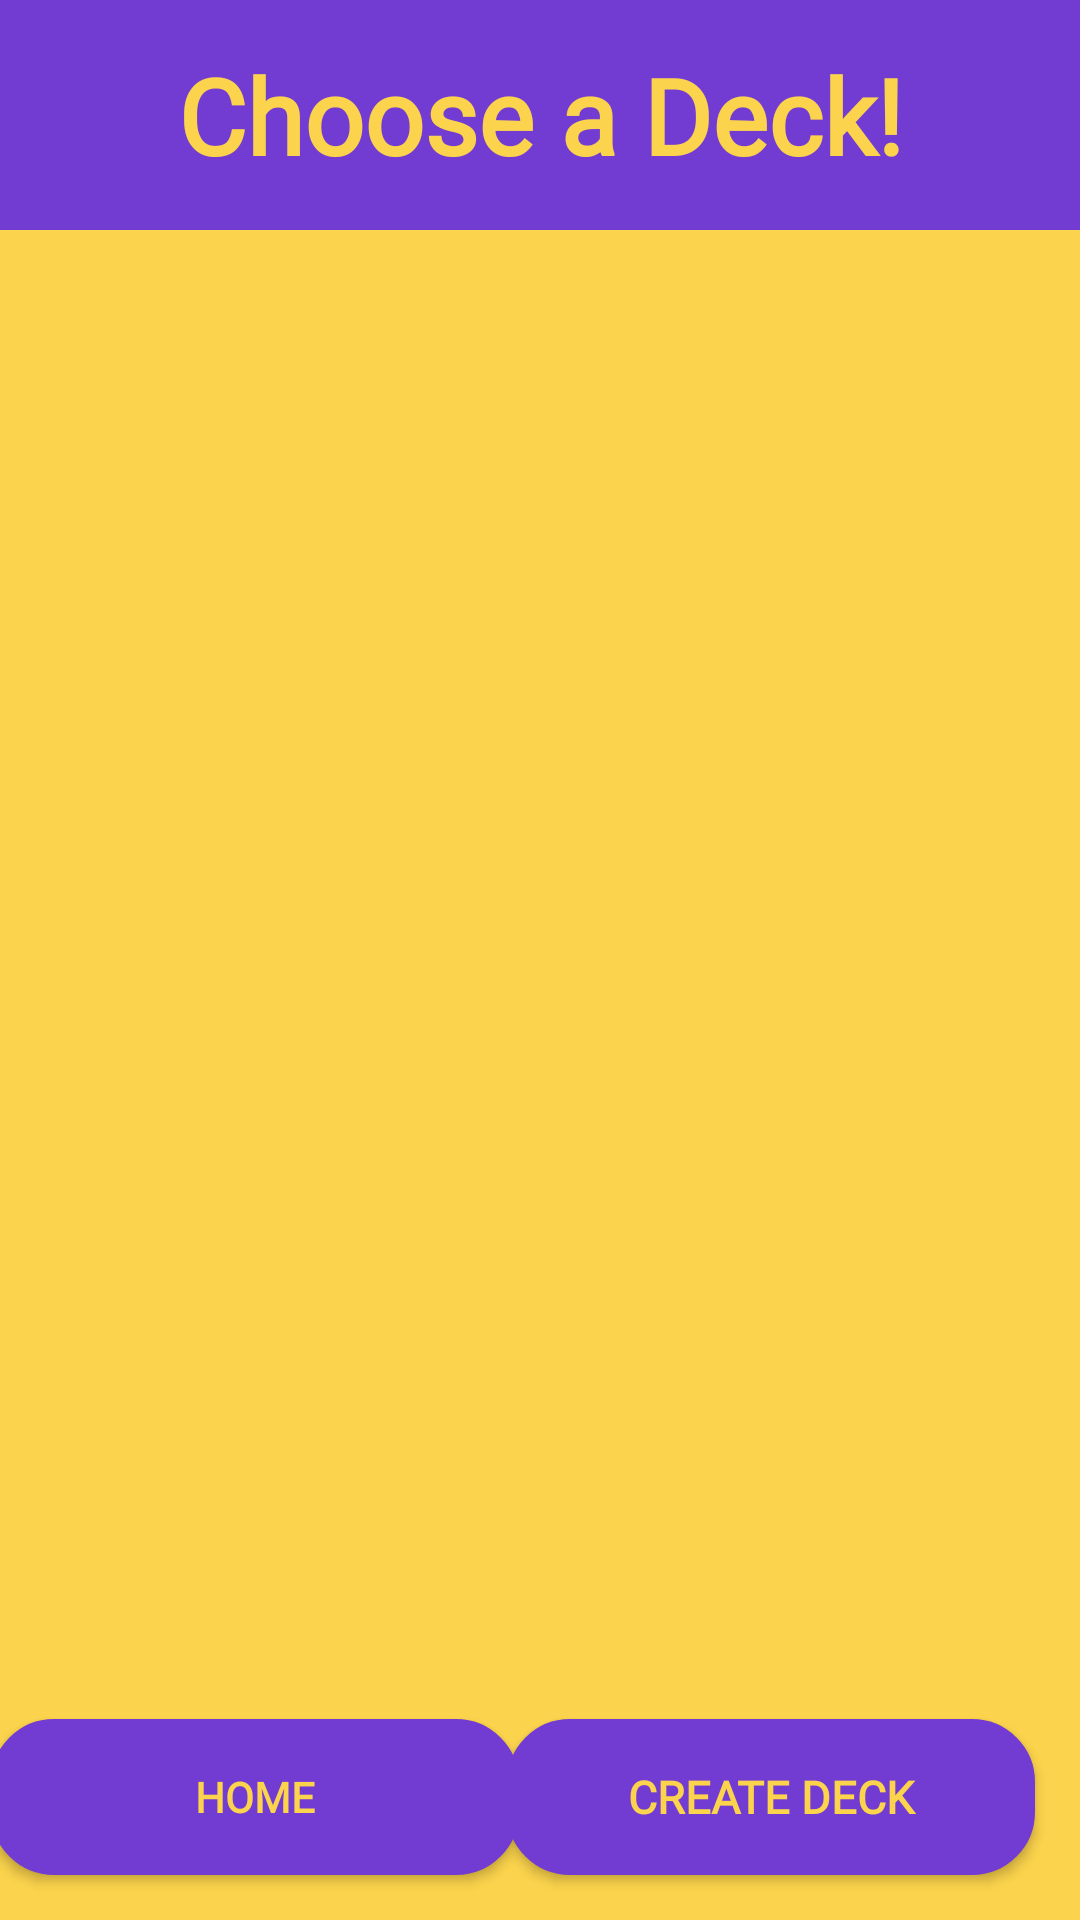

Reconstruct the res/layout file that produces this screen, plus the resources it refers to.
<!-- AndroidManifest.xml: application theme Theme.ColorChanging -->
<!-- res/layout/deck_picker.xml -->
<?xml version="1.0" encoding="utf-8"?>
<androidx.constraintlayout.widget.ConstraintLayout xmlns:android="http://schemas.android.com/apk/res/android"
    xmlns:app="http://schemas.android.com/apk/res-auto"
    xmlns:tools="http://schemas.android.com/tools"
    android:id="@+id/view_my_decks"
    android:layout_width="match_parent"
    android:layout_height="match_parent"
    android:layout_gravity="center"
    android:background="#FBD34C">

    <TextView
        android:id="@+id/tvChooseDeck"
        android:layout_width="match_parent"
        android:layout_height="wrap_content"
        android:background="#723CD3"
        android:fontFamily="@font/fonts"
        android:padding="15dp"
        android:text="Choose a Deck!"
        android:textAlignment="center"
        android:textColor="#FBD34C"
        android:textSize="35sp"
        android:textStyle="bold"
        app:layout_constraintEnd_toEndOf="parent"
        app:layout_constraintStart_toStartOf="parent"
        app:layout_constraintTop_toTopOf="parent" />

    <Button
        android:id="@+id/btnOnline"
        android:layout_width="176dp"
        android:layout_height="52dp"
        android:layout_margin="15dp"
        android:background="@drawable/deckitembackground"
        android:fontFamily="@font/fonts"
        android:text="Home"
        android:textColor="#FBD34C"
        android:textStyle="bold"
        app:layout_constraintBottom_toBottomOf="parent"
        app:layout_constraintEnd_toStartOf="@+id/btnCreateDeckFromChoose"
        app:layout_constraintStart_toStartOf="parent" />


    <Button
        android:id="@+id/btnCreateDeckFromChoose"
        android:layout_width="176sp"
        android:layout_height="52sp"
        android:layout_alignParentStart="true"
        android:layout_alignParentEnd="true"
        android:layout_margin="15dp"
        android:background="@drawable/deckitembackground"
        android:fontFamily="@font/fonts"
        android:padding="25px"
        android:text="Create Deck"
        android:textColor="#FBD34C"
        android:textSize="15sp"
        android:textStyle="bold"
        app:layout_constraintBottom_toBottomOf="parent"
        app:layout_constraintEnd_toEndOf="parent" />

    <androidx.recyclerview.widget.RecyclerView
        android:id="@+id/recyclerView"
        android:layout_width="match_parent"
        android:layout_height="0dp"
        android:padding="5dp"
        app:layout_constraintBottom_toTopOf="@+id/btnCreateDeckFromChoose"
        app:layout_constraintEnd_toEndOf="parent"
        app:layout_constraintStart_toStartOf="parent"
        app:layout_constraintTop_toBottomOf="@+id/tvChooseDeck"
        >


    </androidx.recyclerview.widget.RecyclerView>

</androidx.constraintlayout.widget.ConstraintLayout>
<!-- resources referenced by this layout -->
<resources>
  <!-- drawable deckitembackground (drawable) -->
  <?xml version="1.0" encoding="utf-8"?>
  <shape
      xmlns:android="http://schemas.android.com/apk/res/android"
      android:shape="rectangle">
  
      <corners android:radius="20dp" />
  
      
      <stroke android:width="2dp" android:color="#723CD3" />
  
      
      <solid android:color="#723CD3" />
  
  </shape>
  <style name="Theme.ColorChanging" parent="Theme.MaterialComponents.DayNight.NoActionBar">
          
          <item name="colorPrimary">@color/purple_500</item>
          <item name="colorPrimaryVariant">@color/purple_700</item>
          <item name="colorOnPrimary">@color/white</item>
          
          <item name="colorSecondary">@color/teal_200</item>
          <item name="colorSecondaryVariant">@color/teal_700</item>
          <item name="colorOnSecondary">@color/black</item>
          
          <item name="android:statusBarColor" tools:targetApi="l">?attr/colorPrimaryVariant</item>
          
      </style>
  <color name="purple_500">#FF6200EE</color>
  <color name="purple_700">#FF3700B3</color>
  <color name="white">#FFFFFFFF</color>
  <color name="teal_200">#FF03DAC5</color>
  <color name="teal_700">#FF018786</color>
  <color name="black">#FF000000</color>
</resources>
